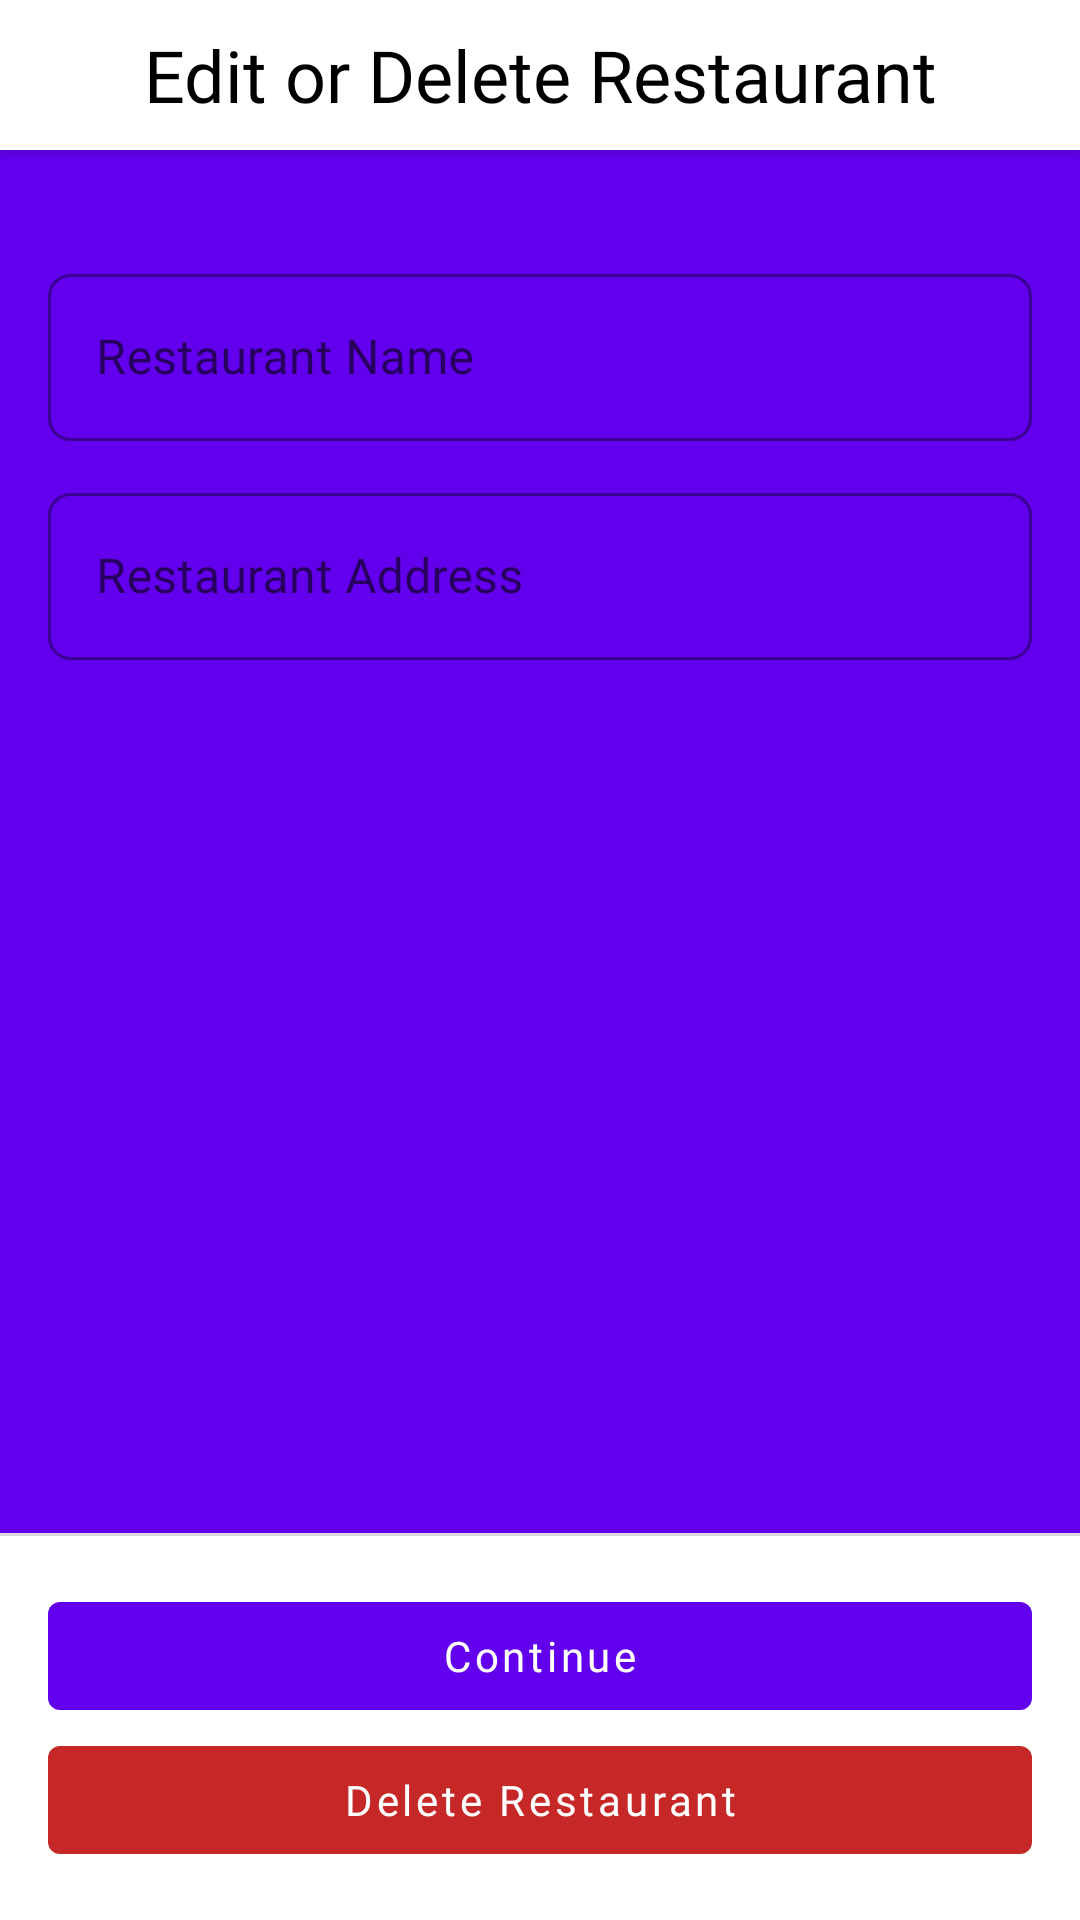

This screen was rendered from an Android layout file. Write that file and the resources it references.
<!-- AndroidManifest.xml: application theme AppTheme -->
<!-- res/layout/activity_edit_restaurant.xml -->
<?xml version="1.0" encoding="utf-8"?>
<android.support.design.widget.CoordinatorLayout
    xmlns:android="http://schemas.android.com/apk/res/android"
    android:layout_width="match_parent"
    android:layout_height="match_parent"
    android:background="@color/colorPrimary"
    xmlns:app="http://schemas.android.com/apk/res-auto">

    <android.support.design.widget.AppBarLayout
        android:layout_width="match_parent"
        android:layout_height="50dp"
        android:background="#fff"
        android:fitsSystemWindows="true"
        android:paddingHorizontal="20dp"
        android:gravity="center">

        <TextView
            android:layout_width="match_parent"
            android:layout_height="wrap_content"
            android:fontFamily="@font/google_sans"
            android:text="@string/edit_or_delete_restaurant"
            android:textSize="24sp"
            android:textColor="@color/black"
            android:gravity="center"/>

    </android.support.design.widget.AppBarLayout>

    <RelativeLayout
        android:layout_width="match_parent"
        android:layout_height="match_parent"
        app:layout_behavior="@string/appbar_scrolling_view_behavior">

        <ScrollView
            android:layout_width="match_parent"
            android:layout_height="match_parent"
            android:padding="16dp">

            <LinearLayout
                android:layout_width="match_parent"
                android:layout_height="wrap_content"
                android:layout_gravity="center_horizontal"
                android:orientation="vertical">

                <android.support.design.widget.TextInputLayout
                    style="@style/InputTextCustom"
                    android:layout_width="match_parent"
                    android:layout_height="wrap_content"
                    android:layout_marginBottom="12dp"
                    android:layout_marginTop="20dp">

                    <android.support.design.widget.TextInputEditText
                        android:id="@+id/edit_restaurant_name"
                        android:hint="@string/restaurant_name"
                        android:inputType="textPersonName"
                        android:singleLine="true"
                        android:maxLines="1"
                        android:layout_width="match_parent"
                        android:layout_height="wrap_content"
                        android:fontFamily="@font/google_sans"
                        android:textColor="#424242"/>

                </android.support.design.widget.TextInputLayout>

                <android.support.design.widget.TextInputLayout
                    style="@style/InputTextCustom"
                    android:layout_width="match_parent"
                    android:layout_height="wrap_content"
                    android:layout_marginBottom="12dp">

                    <android.support.design.widget.TextInputEditText
                        android:id="@+id/edit_restaurant_address"
                        android:hint="@string/restaurant_address"
                        android:singleLine="true"
                        android:maxLines="1"
                        android:layout_width="match_parent"
                        android:layout_height="wrap_content"
                        android:fontFamily="@font/google_sans"
                        android:textColor="#424242"/>

                </android.support.design.widget.TextInputLayout>

            </LinearLayout>

        </ScrollView>

        <LinearLayout
            android:layout_width="match_parent"
            android:layout_height="wrap_content"
            android:orientation="vertical"
            android:layout_alignParentBottom="true"
            android:background="#FFFFFF">

            <View
                android:layout_width="match_parent"
                android:layout_height="1dp"
                android:background="#D9D9D9"/>

            <android.support.design.button.MaterialButton
                style="@style/Widget.MaterialComponents.Button.UnelevatedButton"
                android:layout_marginTop="16dp"
                android:layout_marginHorizontal="16dp"
                android:id="@+id/btn_save_restaurant1"
                android:layout_width="match_parent"
                android:layout_height="wrap_content"
                android:text="Continue"
                android:fontFamily="@font/google_sans"
                android:textAllCaps="false"/>

            <android.support.design.button.MaterialButton
                style="@style/Widget.MaterialComponents.Button.UnelevatedButton"
                app:backgroundTint="#c62828"
                android:layout_marginHorizontal="16dp"
                android:layout_marginBottom="16dp"
                android:id="@+id/btn_delete_restaurant"
                android:layout_width="match_parent"
                android:layout_height="wrap_content"
                android:text="Delete Restaurant"
                android:fontFamily="@font/google_sans"
                android:textAllCaps="false"/>

        </LinearLayout>

    </RelativeLayout>

</android.support.design.widget.CoordinatorLayout>
<!-- resources referenced by this layout -->
<resources>
  <string name="edit_or_delete_restaurant">Edit or Delete Restaurant</string>
  <string name="restaurant_address">Restaurant Address</string>
  <string name="restaurant_name">Restaurant Name</string>
  <style name="InputTextCustom" parent="@style/Widget.MaterialComponents.TextInputLayout.OutlinedBox">
          <item name="boxCornerRadiusBottomEnd">7.5dp</item>
          <item name="boxCornerRadiusBottomStart">7.5dp</item>
          <item name="boxCornerRadiusTopEnd">7.5dp</item>
          <item name="boxCornerRadiusTopStart">7.5dp</item>
      </style>
  <style name="AppTheme" parent="Theme.MaterialComponents.Light.NoActionBar">
          
          <item name="colorPrimary">@color/colorPrimary</item>
          <item name="colorPrimaryDark">@color/colorPrimaryDark</item>
          <item name="colorAccent">@color/colorAccent</item>
          <item name="android:windowLightStatusBar">true</item>
      </style>
  <!-- not gathered from this repository: default colours our renderer supplied (Android Studio template values) -->
  <color name="black">#FF000000</color>
  <color name="colorPrimary">#FF6200EE</color>
  <color name="colorPrimaryDark">#FF3700B3</color>
  <color name="colorAccent">#FF03DAC5</color>
</resources>
